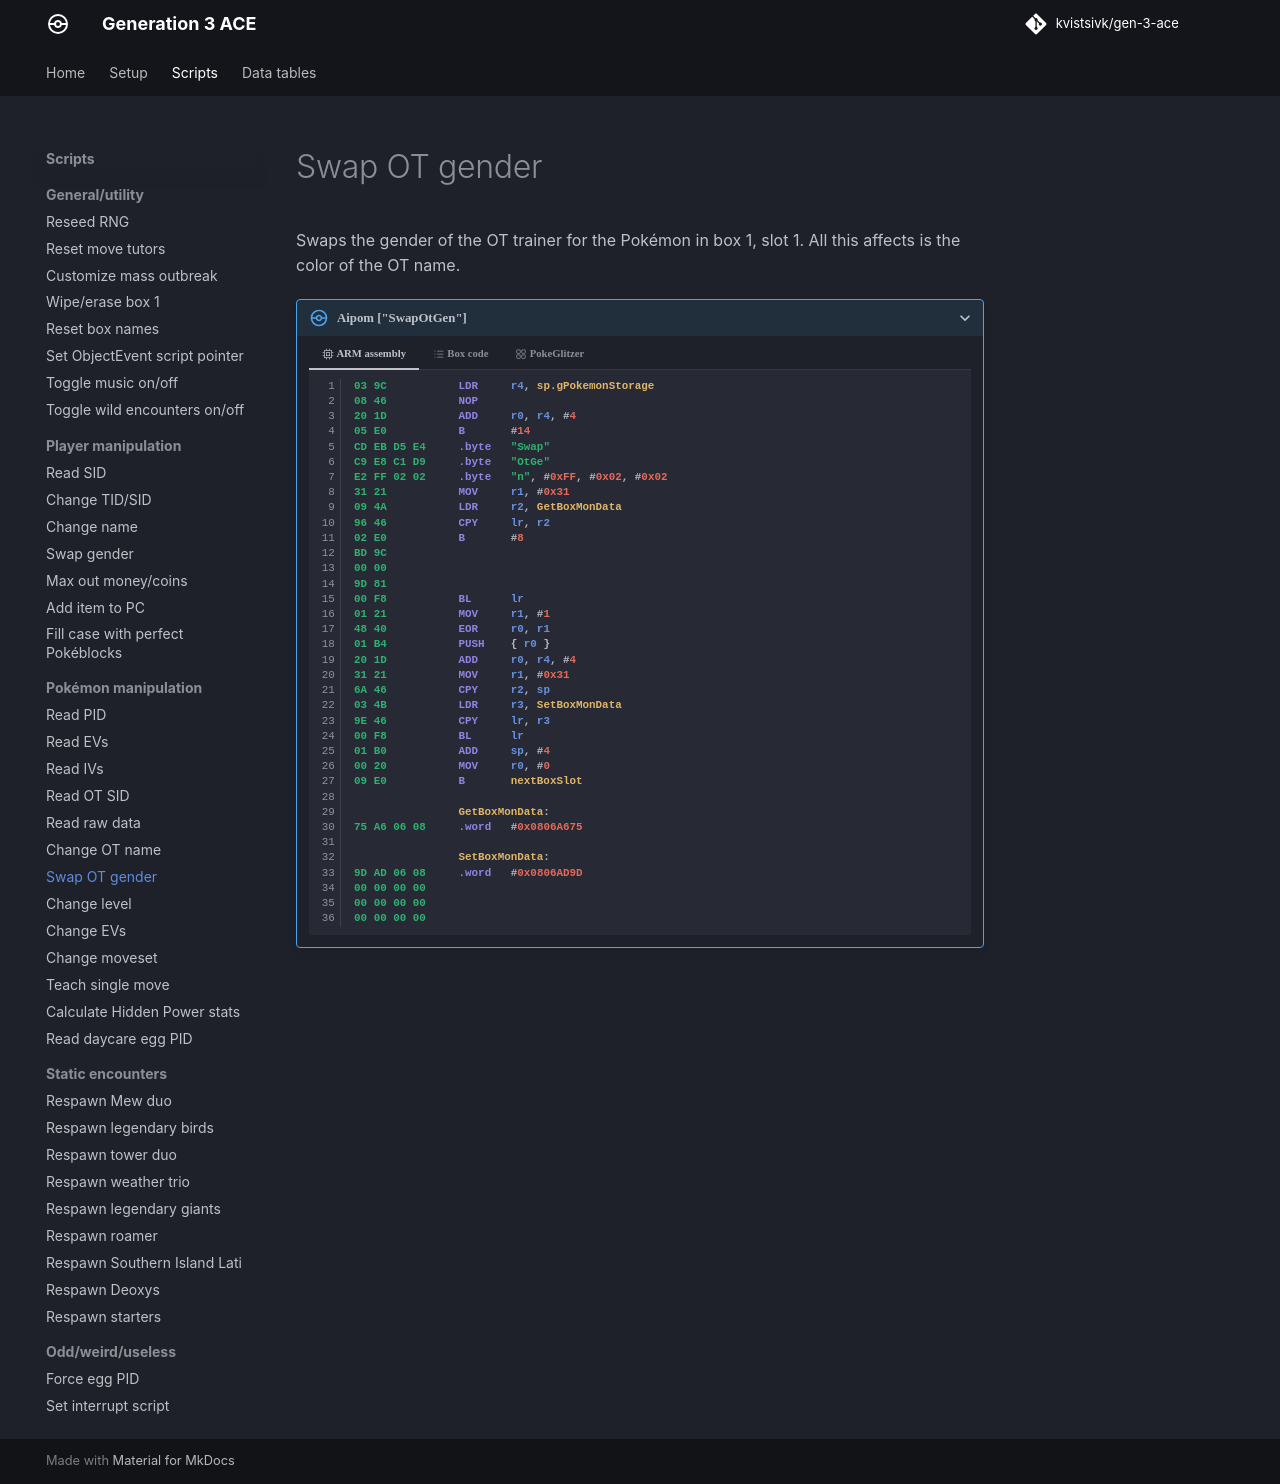

repository: kvistsivk/gen-3-ace · page: scripts/pokemon/swap-ot-gender/index.html · generator: mkdocs

# Swap OT gender

Swaps the gender of the OT trainer for the Pokémon in box 1, slot 1. All this
affects is the color of the OT name.

/// pokemon | Aipom ["SwapOtGen"]
    open: true

//// tab | :octicons-cpu-24: ARM assembly
``` { .arm_v4 .annotate linenums="1" }
03 9C           LDR     r4, sp.gPokemonStorage
08 46           NOP
20 1D           ADD     r0, r4, #4
05 E0           B       #14
CD EB D5 E4     .byte   "Swap"
C9 E8 C1 D9     .byte   "OtGe"
E2 FF 02 02     .byte   "n", #0xFF, #0x02, #0x02
31 21           MOV     r1, #0x31
09 4A           LDR     r2, GetBoxMonData
96 46           CPY     lr, r2
02 E0           B       #8
BD 9C
00 00
9D 81
00 F8           BL      lr
01 21           MOV     r1, #1
48 40           EOR     r0, r1
01 B4           PUSH    { r0 }
20 1D           ADD     r0, r4, #4
31 21           MOV     r1, #0x31
6A 46           CPY     r2, sp
03 4B           LDR     r3, SetBoxMonData
9E 46           CPY     lr, r3
00 F8           BL      lr
01 B0           ADD     sp, #4
00 20           MOV     r0, #0
09 E0           B       nextBoxSlot

                GetBoxMonData:
75 A6 06 08     .word   #0x0806A675

                SetBoxMonData:
9D AD 06 08     .word   #0x0806AD9D
00 00 00 00
00 00 00 00
00 00 00 00
```
////

//// tab | :octicons-list-unordered-24: Box code

///// tab | Emerald
```box_code
Box  1: A5 wI Ri Ad
Box  2: Be DN 69 Xk
Box  3: ye jB 2e L?
Box  4: Ag Ix IQ lK
Box  5: lk YC 4L 2c
Box  6: AA Cd gQ D4
Box  7: AS FI QA G0
Box  8: IB 0x IW pG
Box  9: A0 ue Rg D4
Box 10: Ab AA IA ng
Box 11: da YG CJ 2t
Box 12: Bg gA AA AA
```
/////

///// tab | FireRed/LeafGreen v1.0
```box_code
Box  1: A5 wI Ri Ad
Box  2: Be DN 69 Xk
Box  3: ye jB 2e L?
Box  4: Ag Ix IQ lK
Box  5: lk YC 4A JL
Box  6: AA Cd gQ D4
Box  7: AS FI QA G0
Box  8: IB 0x IW pG
Box  9: A0 ue Rg D4
Box 10: Ab AA IA ng
Box 11: Rf 0D CN EE
Box 12: BA gA AA AA
```
/////

///// tab | FireRed/LeafGreen v1.1
```box_code
Box  1: A5 wI Ri Ad
Box  2: Be DN 69 Xk
Box  3: ye jB 2e L?
Box  4: Ag Ix IQ lK
Box  5: lk YC 4O pK
Box  6: AA Cd gQ D4
Box  7: AS FI QA G0
Box  8: IB 0x IW pG
Box  9: A0 ue Rg D4
Box 10: Ab AA IA ng
Box 11: Wf 0D CO UE
Box 12: BA gA AA AA
```
/////

////

//// tab | :octicons-apps-24: PokeGlitzer

///// tab | Emerald
``` { .text .copy }
03 9C 08 46   20 1D 05 E0
CD EB D5 E4   C9 E8 C1 D9
E2 FF 02 02   31 21 09 4A
96 46 02 E0   BD 9C 00 00
9D 81 00 F8   01 21 48 40
01 B4 20 1D   31 21 6A 46
03 4B 9E 46   00 F8 01 B0
00 20 09 E0   75 A6 06 08
9D AD 06 08   00 00 00 00
00 00 00 00   00 00 00 00
```
/////

///// tab | FireRed/LeafGreen v1.0
``` { .text .copy }
03 9C 08 46   20 1D 05 E0
CD EB D5 E4   C9 E8 C1 D9
E2 FF 02 02   31 21 09 4A
96 46 02 E0   02 4B 00 00
9D 81 00 F8   01 21 48 40
01 B4 20 1D   31 21 6A 46
03 4B 9E 46   00 F8 01 B0
00 20 09 E0   45 FD 03 08
D1 04 04 08   00 00 00 00
00 00 00 00   00 00 00 00
```
/////

///// tab | FireRed/LeafGreen v1.1
``` { .text .copy }
03 9C 08 46   20 1D 05 E0
CD EB D5 E4   C9 E8 C1 D9
E2 FF 02 02   31 21 09 4A
96 46 02 E0   EA 4A 00 00
9D 81 00 F8   01 21 48 40
01 B4 20 1D   31 21 6A 46
03 4B 9E 46   00 F8 01 B0
00 20 09 E0   59 FD 03 08
E5 04 04 08   00 00 00 00
00 00 00 00   00 00 00 00
```
/////

////

///
